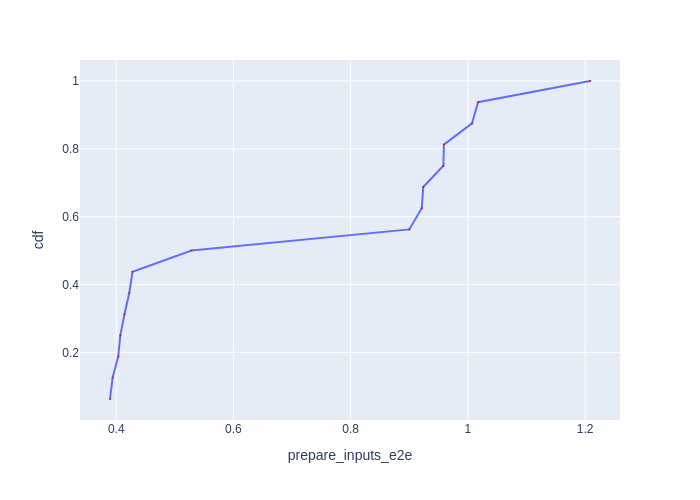

The table this chart was drawn from, first rows:
Batch Id, prepare_inputs_e2e, cdf
14, 0.3894, 0.0625
4, 0.3938, 0.125
13, 0.4033, 0.1875
5, 0.407, 0.25
12, 0.414, 0.3125
15, 0.4222, 0.375
6, 0.4277, 0.4375
7, 0.5285, 0.5
11, 0.9, 0.5625
10, 0.9212, 0.625
9, 0.9238, 0.6875
2, 0.9581, 0.75
8, 0.959, 0.8125
1, 1.007, 0.875
3, 1.017, 0.9375
0, 1.208, 1.0
